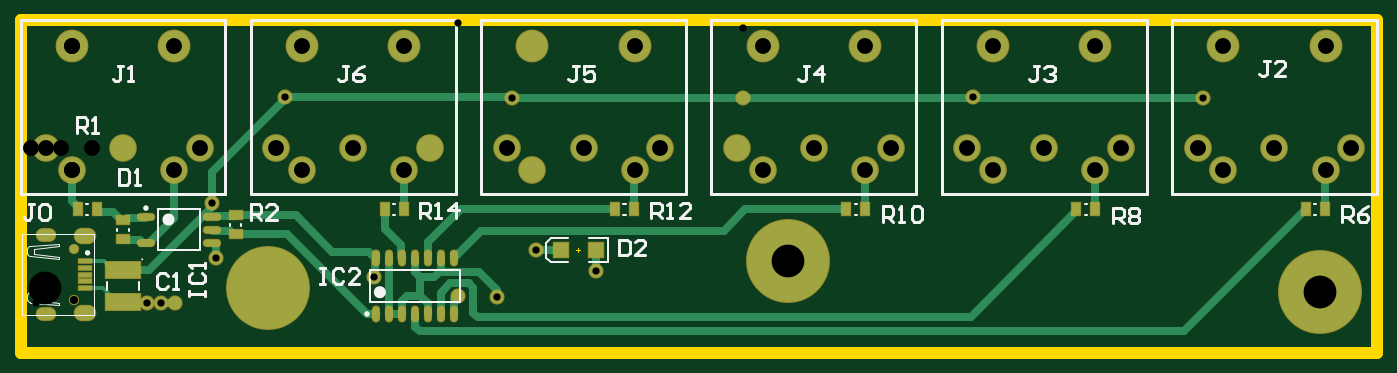
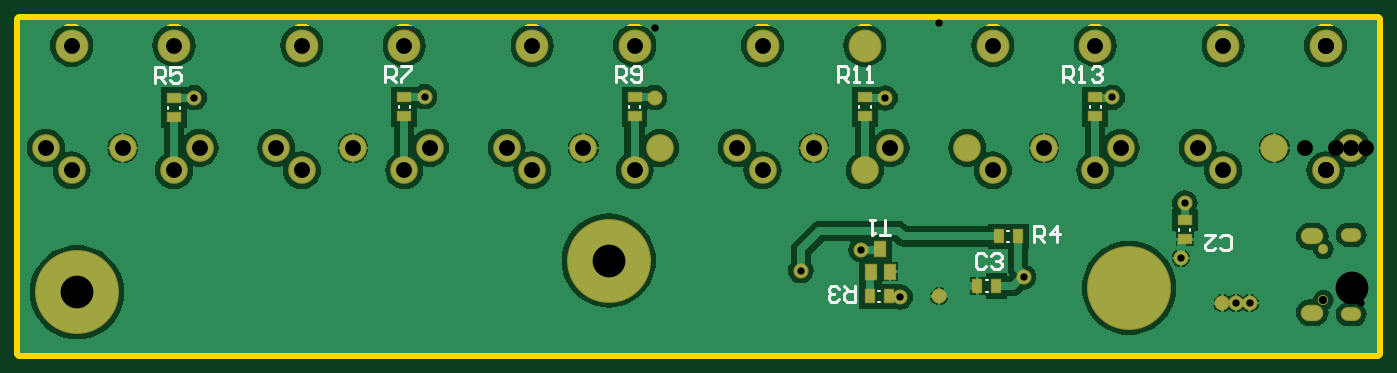
Circuit board: 11 layer files. Board 132.5 x 32.5 mm.
- drill: midithru-RoundHoles.TXT (1132 bytes)
- drill: midithru-SlotHoles.TXT (302 bytes)
- bottom_copper: midithru.GBL (42664 bytes)
- bottom_silk: midithru.GBO (3480 bytes)
- paste: midithru.GBP (676 bytes)
- bottom_mask: midithru.GBS (2304 bytes)
- outline: midithru.GM1 (334 bytes)
- top_copper: midithru.GTL (7063 bytes)
- top_silk: midithru.GTO (8007 bytes)
- paste: midithru.GTP (1177 bytes)
- top_mask: midithru.GTS (2800 bytes)

=== drill: midithru-RoundHoles.TXT ===
M48
;Layer_Color=9474304
;FILE_FORMAT=2:5
INCH,LZ
;TYPE=PLATED
T2F00S00C0.02800
T4F00S00C0.06102
T5F00S00C0.12598
;TYPE=NON_PLATED
T6F00S00C0.03150
%
T02
X0048817Y-0108939
X0054105
X005933Y-0109013
X0075295Y-0091535
X0073819Y-0070374
X0101654Y-0029804
X0135827Y-0098917
X0168308Y-01063
X0183217Y-0106501
X0198367Y-0088463
X0221506Y-0096408
X0188945Y-0029989
X0277729Y-002985
X0366142Y-0029528
X0454811Y-0029933
T04
X0009843Y-0049213
X0019685Y-0057874
X003937Y-0049213
X0059055Y-0057874
X0068898Y-0049213
X0098425Y-0049213
X0108268Y-0057874
X0127953Y-0049213
X0147638Y-0057874
X015748Y-0049213
X0187008
X019685Y-0057874
X0216535Y-0049213
X0236221Y-0057874
X0246063Y-0049213
X027559
X0285433Y-0057874
X0305118Y-0049213
X0324803Y-0057874
X0334646Y-0049213
X0364173
X0374016Y-0057874
X0393701Y-0049213
X0413386Y-0057874
X0423228Y-0049213
X0452756
X0462598Y-0057874
X0482283Y-0049213
X0501968Y-0057874
X0511811Y-0049213
X0501968Y-0009843
X0462598
X0413386
X0374016
X0324803
X0285433
X0236221
X019685
X0147638
X0108268
X0059055Y-0009843
X0019685
T05
X009523Y-0103051
X0295367Y-0092576
X0499855Y-0104751
T06
X0020472Y-0107776
Y-008809
M30

=== drill: midithru-SlotHoles.TXT ===
M48
;Layer_Color=9474304
;FILE_FORMAT=2:5
INCH,LZ
;TYPE=PLATED
T1F00S00C0.02165
T3F00S00C0.03346
;TYPE=NON_PLATED
%
G90
G05
T01
G00X0008563Y-0113189
M15
G01X0011122
M16
G00X0008563Y-0082677
M15
G01X0011122
M16
T03
G00X002372Y-0112598
M15
G01X0025886
M16
G00X002372Y-0083268
M15
G01X0025886
M16
M17
M30

=== bottom_copper: midithru.GBL (42664 bytes, source omitted) ===
=== bottom_silk: midithru.GBO ===
G04*
G04 #@! TF.GenerationSoftware,Altium Limited,Altium Designer,19.1.7 (138)*
G04*
G04 Layer_Color=32896*
%FSLAX25Y25*%
%MOIN*%
G70*
G01*
G75*
%ADD13C,0.01000*%
%ADD15C,0.00787*%
D13*
X131787Y-85257D02*
Y-79259D01*
X128788D01*
X127788Y-80259D01*
Y-82258D01*
X128788Y-83258D01*
X131787D01*
X129788D02*
X127788Y-85257D01*
X122790D02*
Y-79259D01*
X125789Y-82258D01*
X121790D01*
X200787Y-102362D02*
Y-108360D01*
X203786D01*
X204786Y-107361D01*
Y-105361D01*
X203786Y-104362D01*
X200787D01*
X202787D02*
X204786Y-102362D01*
X206785Y-107361D02*
X207785Y-108360D01*
X209785D01*
X210784Y-107361D01*
Y-106361D01*
X209785Y-105361D01*
X208785D01*
X209785D01*
X210784Y-104362D01*
Y-103362D01*
X209785Y-102362D01*
X207785D01*
X206785Y-103362D01*
X187008Y-82770D02*
X191007D01*
X189007D01*
Y-76772D01*
X193006D02*
X195005D01*
X194006D01*
Y-82770D01*
X193006Y-81770D01*
X469968Y-24121D02*
Y-18123D01*
X466969D01*
X465969Y-19123D01*
Y-21122D01*
X466969Y-22122D01*
X469968D01*
X467968D02*
X465969Y-24121D01*
X459971Y-18123D02*
X463970D01*
Y-21122D01*
X461970Y-20123D01*
X460971D01*
X459971Y-21122D01*
Y-23122D01*
X460971Y-24121D01*
X462970D01*
X463970Y-23122D01*
X60101Y-87675D02*
X59101Y-88675D01*
X57102D01*
X56102Y-87675D01*
Y-83677D01*
X57102Y-82677D01*
X59101D01*
X60101Y-83677D01*
X66099Y-82677D02*
X62100D01*
X66099Y-86676D01*
Y-87675D01*
X65099Y-88675D01*
X63100D01*
X62100Y-87675D01*
X150275Y-90728D02*
X151274Y-89728D01*
X153273D01*
X154273Y-90728D01*
Y-94726D01*
X153273Y-95726D01*
X151274D01*
X150275Y-94726D01*
X148275Y-90728D02*
X147275Y-89728D01*
X145276D01*
X144276Y-90728D01*
Y-91727D01*
X145276Y-92727D01*
X146276D01*
X145276D01*
X144276Y-93727D01*
Y-94726D01*
X145276Y-95726D01*
X147275D01*
X148275Y-94726D01*
X207188Y-23857D02*
Y-17859D01*
X204189D01*
X203189Y-18859D01*
Y-20858D01*
X204189Y-21858D01*
X207188D01*
X205189D02*
X203189Y-23857D01*
X201190D02*
X199191D01*
X200190D01*
Y-17859D01*
X201190Y-18859D01*
X196192Y-23857D02*
X194192D01*
X195192D01*
Y-17859D01*
X196192Y-18859D01*
X381368Y-23826D02*
Y-17828D01*
X378369D01*
X377369Y-18828D01*
Y-20827D01*
X378369Y-21827D01*
X381368D01*
X379368D02*
X377369Y-23826D01*
X375370Y-17828D02*
X371371D01*
Y-18828D01*
X375370Y-22826D01*
Y-23826D01*
X292768Y-23868D02*
Y-17870D01*
X289769D01*
X288769Y-18869D01*
Y-20869D01*
X289769Y-21868D01*
X292768D01*
X290768D02*
X288769Y-23868D01*
X286770Y-22868D02*
X285770Y-23868D01*
X283771D01*
X282771Y-22868D01*
Y-18869D01*
X283771Y-17870D01*
X285770D01*
X286770Y-18869D01*
Y-19869D01*
X285770Y-20869D01*
X282771D01*
X120662Y-23821D02*
Y-17822D01*
X117663D01*
X116664Y-18822D01*
Y-20821D01*
X117663Y-21821D01*
X120662D01*
X118663D02*
X116664Y-23821D01*
X114664D02*
X112665D01*
X113664D01*
Y-17822D01*
X114664Y-18822D01*
X109666D02*
X108666Y-17822D01*
X106667D01*
X105667Y-18822D01*
Y-19822D01*
X106667Y-20821D01*
X107666D01*
X106667D01*
X105667Y-21821D01*
Y-22821D01*
X106667Y-23821D01*
X108666D01*
X109666Y-22821D01*
D15*
X141236Y-81123D02*
X142023D01*
X141236Y-85454D02*
X142023D01*
X190847Y-104134D02*
X191634D01*
X190847Y-108465D02*
X191634D01*
X460433Y-34154D02*
Y-33366D01*
X464764Y-34154D02*
Y-33366D01*
X71653Y-81102D02*
Y-80315D01*
X75984Y-81102D02*
Y-80315D01*
X149508Y-104528D02*
X150295D01*
X149508Y-100197D02*
X150295D01*
X194685Y-33858D02*
Y-33071D01*
X199016Y-33858D02*
Y-33071D01*
X371850Y-33858D02*
Y-33071D01*
X376181Y-33858D02*
Y-33071D01*
X283268Y-33858D02*
Y-33071D01*
X287598Y-33858D02*
Y-33071D01*
X106102Y-33858D02*
Y-33071D01*
X110433Y-33858D02*
Y-33071D01*
M02*

=== paste: midithru.GBP ===
G04*
G04 #@! TF.GenerationSoftware,Altium Limited,Altium Designer,19.1.7 (138)*
G04*
G04 Layer_Color=128*
%FSLAX25Y25*%
%MOIN*%
G70*
G01*
G75*
%ADD17R,0.03543X0.05118*%
%ADD18R,0.05118X0.03543*%
%ADD47R,0.03937X0.05512*%
D17*
X145272Y-83289D02*
D03*
X137988D02*
D03*
X194882Y-106299D02*
D03*
X187598D02*
D03*
X146260Y-102362D02*
D03*
X153543D02*
D03*
D18*
X462598Y-30118D02*
D03*
Y-37402D02*
D03*
X73819Y-77067D02*
D03*
Y-84350D02*
D03*
X196850Y-29823D02*
D03*
Y-37106D02*
D03*
X374016Y-29823D02*
D03*
Y-37106D02*
D03*
X285433Y-29823D02*
D03*
Y-37106D02*
D03*
X108268Y-29823D02*
D03*
Y-37106D02*
D03*
D47*
X190945Y-88189D02*
D03*
X187205Y-96850D02*
D03*
X194685D02*
D03*
M02*

=== bottom_mask: midithru.GBS ===
G04*
G04 #@! TF.GenerationSoftware,Altium Limited,Altium Designer,19.1.7 (138)*
G04*
G04 Layer_Color=16711935*
%FSLAX25Y25*%
%MOIN*%
G70*
G01*
G75*
%ADD24R,0.04343X0.05918*%
%ADD25R,0.05918X0.04343*%
%ADD31C,0.32296*%
%ADD32C,0.12611*%
%ADD33C,0.10642*%
%ADD34C,0.03950*%
%ADD35O,0.07887X0.05328*%
%ADD36O,0.08674X0.06312*%
%ADD37C,0.05800*%
%ADD48R,0.04737X0.06312*%
D24*
X145272Y-83289D02*
D03*
X137988D02*
D03*
X194882Y-106299D02*
D03*
X187598D02*
D03*
X146260Y-102362D02*
D03*
X153543D02*
D03*
D25*
X462598Y-30118D02*
D03*
Y-37402D02*
D03*
X73819Y-77067D02*
D03*
Y-84350D02*
D03*
X196850Y-29823D02*
D03*
Y-37106D02*
D03*
X374016Y-29823D02*
D03*
Y-37106D02*
D03*
X285433Y-29823D02*
D03*
Y-37106D02*
D03*
X108268Y-29823D02*
D03*
Y-37106D02*
D03*
D31*
X499855Y-104751D02*
D03*
X295367Y-92576D02*
D03*
X95230Y-103051D02*
D03*
D32*
X462598Y-9843D02*
D03*
X501968D02*
D03*
X374016D02*
D03*
X413386D02*
D03*
X285433D02*
D03*
X324803D02*
D03*
X196850D02*
D03*
X236221D02*
D03*
X108268D02*
D03*
X147638D02*
D03*
X19685Y-9843D02*
D03*
X59055D02*
D03*
D33*
X452756Y-49213D02*
D03*
X462598Y-57874D02*
D03*
X482283Y-49213D02*
D03*
X501968Y-57874D02*
D03*
X511811Y-49213D02*
D03*
X364173D02*
D03*
X374016Y-57874D02*
D03*
X393701Y-49213D02*
D03*
X413386Y-57874D02*
D03*
X423228Y-49213D02*
D03*
X275590D02*
D03*
X285433Y-57874D02*
D03*
X305118Y-49213D02*
D03*
X324803Y-57874D02*
D03*
X334646Y-49213D02*
D03*
X187008D02*
D03*
X196850Y-57874D02*
D03*
X216535Y-49213D02*
D03*
X236221Y-57874D02*
D03*
X246063Y-49213D02*
D03*
X98425D02*
D03*
X108268Y-57874D02*
D03*
X127953Y-49213D02*
D03*
X147638Y-57874D02*
D03*
X157480Y-49213D02*
D03*
X9843Y-49213D02*
D03*
X19685Y-57874D02*
D03*
X39370Y-49213D02*
D03*
X59055Y-57874D02*
D03*
X68898Y-49213D02*
D03*
D34*
X20472Y-107776D02*
D03*
Y-88090D02*
D03*
D35*
X9843Y-82677D02*
D03*
Y-113189D02*
D03*
D36*
X24803Y-83268D02*
D03*
Y-112598D02*
D03*
D37*
X168308Y-106300D02*
D03*
X135827Y-98917D02*
D03*
X101654Y-29804D02*
D03*
X454811Y-29933D02*
D03*
X366142Y-29528D02*
D03*
X277729Y-29850D02*
D03*
X188945Y-29989D02*
D03*
X73819Y-70374D02*
D03*
X75295Y-91535D02*
D03*
X221506Y-96408D02*
D03*
X59330Y-109013D02*
D03*
X54105Y-108939D02*
D03*
X48817D02*
D03*
X183217Y-106501D02*
D03*
X198367Y-88463D02*
D03*
D48*
X190945Y-88189D02*
D03*
X187205Y-96850D02*
D03*
X194685D02*
D03*
M02*

=== outline: midithru.GM1 ===
G04*
G04 #@! TF.GenerationSoftware,Altium Limited,Altium Designer,19.1.7 (138)*
G04*
G04 Layer_Color=16711935*
%FSLAX25Y25*%
%MOIN*%
G70*
G01*
G75*
%ADD10C,0.00394*%
%ADD49C,0.04724*%
D10*
X214567Y-89370D02*
Y-87795D01*
X213779Y-88583D02*
X215354D01*
D49*
X0Y-127953D02*
Y0D01*
Y-127953D02*
X521654D01*
Y0D01*
X0D02*
X521654D01*
M02*

=== top_copper: midithru.GTL (7063 bytes, source omitted) ===
=== top_silk: midithru.GTO (8007 bytes, source omitted) ===
=== paste: midithru.GTP ===
G04*
G04 #@! TF.GenerationSoftware,Altium Limited,Altium Designer,19.1.7 (138)*
G04*
G04 Layer_Color=8421504*
%FSLAX25Y25*%
%MOIN*%
G70*
G01*
G75*
%ADD17R,0.03543X0.05118*%
%ADD18R,0.05118X0.03543*%
%ADD19R,0.13189X0.06496*%
%ADD20R,0.05906X0.05906*%
%ADD21O,0.06299X0.02362*%
%ADD22O,0.02362X0.05709*%
%ADD23R,0.05118X0.01772*%
D17*
X21949Y-72835D02*
D03*
X29232D02*
D03*
X494390D02*
D03*
X501673D02*
D03*
X228642D02*
D03*
X235925D02*
D03*
X317520D02*
D03*
X324803D02*
D03*
X406102D02*
D03*
X413386D02*
D03*
X140059D02*
D03*
X147343D02*
D03*
D18*
X82677Y-82382D02*
D03*
Y-75098D02*
D03*
X39370Y-84350D02*
D03*
Y-77067D02*
D03*
D19*
Y-108563D02*
D03*
Y-96161D02*
D03*
D20*
X221457Y-88583D02*
D03*
X207677D02*
D03*
D21*
X73819Y-85709D02*
D03*
Y-80709D02*
D03*
Y-75709D02*
D03*
X48228Y-85709D02*
D03*
Y-75709D02*
D03*
D22*
X136575Y-113091D02*
D03*
X141575D02*
D03*
X146575D02*
D03*
X151575D02*
D03*
X156575D02*
D03*
X161575D02*
D03*
X166575D02*
D03*
X136575Y-91634D02*
D03*
X141575D02*
D03*
X146575D02*
D03*
X151575D02*
D03*
X156575D02*
D03*
X161575D02*
D03*
X166575D02*
D03*
D23*
X24803Y-103051D02*
D03*
Y-100492D02*
D03*
Y-97933D02*
D03*
Y-95374D02*
D03*
Y-92815D02*
D03*
M02*

=== top_mask: midithru.GTS ===
G04*
G04 #@! TF.GenerationSoftware,Altium Limited,Altium Designer,19.1.7 (138)*
G04*
G04 Layer_Color=8388736*
%FSLAX25Y25*%
%MOIN*%
G70*
G01*
G75*
%ADD24R,0.04343X0.05918*%
%ADD25R,0.05918X0.04343*%
%ADD26R,0.13989X0.07296*%
%ADD27R,0.06706X0.06706*%
%ADD28O,0.07099X0.03162*%
%ADD29O,0.03162X0.06509*%
%ADD30R,0.05918X0.02572*%
%ADD31C,0.32296*%
%ADD32C,0.12611*%
%ADD33C,0.10642*%
%ADD34C,0.03950*%
%ADD35O,0.07887X0.05328*%
%ADD36O,0.08674X0.06312*%
%ADD37C,0.05800*%
D24*
X21949Y-72835D02*
D03*
X29232D02*
D03*
X494390D02*
D03*
X501673D02*
D03*
X228642D02*
D03*
X235925D02*
D03*
X317520D02*
D03*
X324803D02*
D03*
X406102D02*
D03*
X413386D02*
D03*
X140059D02*
D03*
X147343D02*
D03*
D25*
X82677Y-82382D02*
D03*
Y-75098D02*
D03*
X39370Y-84350D02*
D03*
Y-77067D02*
D03*
D26*
Y-108563D02*
D03*
Y-96161D02*
D03*
D27*
X221457Y-88583D02*
D03*
X207677D02*
D03*
D28*
X73819Y-85709D02*
D03*
Y-80709D02*
D03*
Y-75709D02*
D03*
X48228Y-85709D02*
D03*
Y-75709D02*
D03*
D29*
X136575Y-113091D02*
D03*
X141575D02*
D03*
X146575D02*
D03*
X151575D02*
D03*
X156575D02*
D03*
X161575D02*
D03*
X166575D02*
D03*
X136575Y-91634D02*
D03*
X141575D02*
D03*
X146575D02*
D03*
X151575D02*
D03*
X156575D02*
D03*
X161575D02*
D03*
X166575D02*
D03*
D30*
X24803Y-103051D02*
D03*
Y-100492D02*
D03*
Y-97933D02*
D03*
Y-95374D02*
D03*
Y-92815D02*
D03*
D31*
X499855Y-104751D02*
D03*
X295367Y-92576D02*
D03*
X95230Y-103051D02*
D03*
D32*
X462598Y-9843D02*
D03*
X501968D02*
D03*
X374016D02*
D03*
X413386D02*
D03*
X285433D02*
D03*
X324803D02*
D03*
X196850D02*
D03*
X236221D02*
D03*
X108268D02*
D03*
X147638D02*
D03*
X19685Y-9843D02*
D03*
X59055D02*
D03*
D33*
X452756Y-49213D02*
D03*
X462598Y-57874D02*
D03*
X482283Y-49213D02*
D03*
X501968Y-57874D02*
D03*
X511811Y-49213D02*
D03*
X364173D02*
D03*
X374016Y-57874D02*
D03*
X393701Y-49213D02*
D03*
X413386Y-57874D02*
D03*
X423228Y-49213D02*
D03*
X275590D02*
D03*
X285433Y-57874D02*
D03*
X305118Y-49213D02*
D03*
X324803Y-57874D02*
D03*
X334646Y-49213D02*
D03*
X187008D02*
D03*
X196850Y-57874D02*
D03*
X216535Y-49213D02*
D03*
X236221Y-57874D02*
D03*
X246063Y-49213D02*
D03*
X98425D02*
D03*
X108268Y-57874D02*
D03*
X127953Y-49213D02*
D03*
X147638Y-57874D02*
D03*
X157480Y-49213D02*
D03*
X9843Y-49213D02*
D03*
X19685Y-57874D02*
D03*
X39370Y-49213D02*
D03*
X59055Y-57874D02*
D03*
X68898Y-49213D02*
D03*
D34*
X20472Y-107776D02*
D03*
Y-88090D02*
D03*
D35*
X9843Y-82677D02*
D03*
Y-113189D02*
D03*
D36*
X24803Y-83268D02*
D03*
Y-112598D02*
D03*
D37*
X168308Y-106300D02*
D03*
X135827Y-98917D02*
D03*
X101654Y-29804D02*
D03*
X454811Y-29933D02*
D03*
X366142Y-29528D02*
D03*
X277729Y-29850D02*
D03*
X188945Y-29989D02*
D03*
X73819Y-70374D02*
D03*
X75295Y-91535D02*
D03*
X221506Y-96408D02*
D03*
X59330Y-109013D02*
D03*
X54105Y-108939D02*
D03*
X48817D02*
D03*
X183217Y-106501D02*
D03*
X198367Y-88463D02*
D03*
M02*

